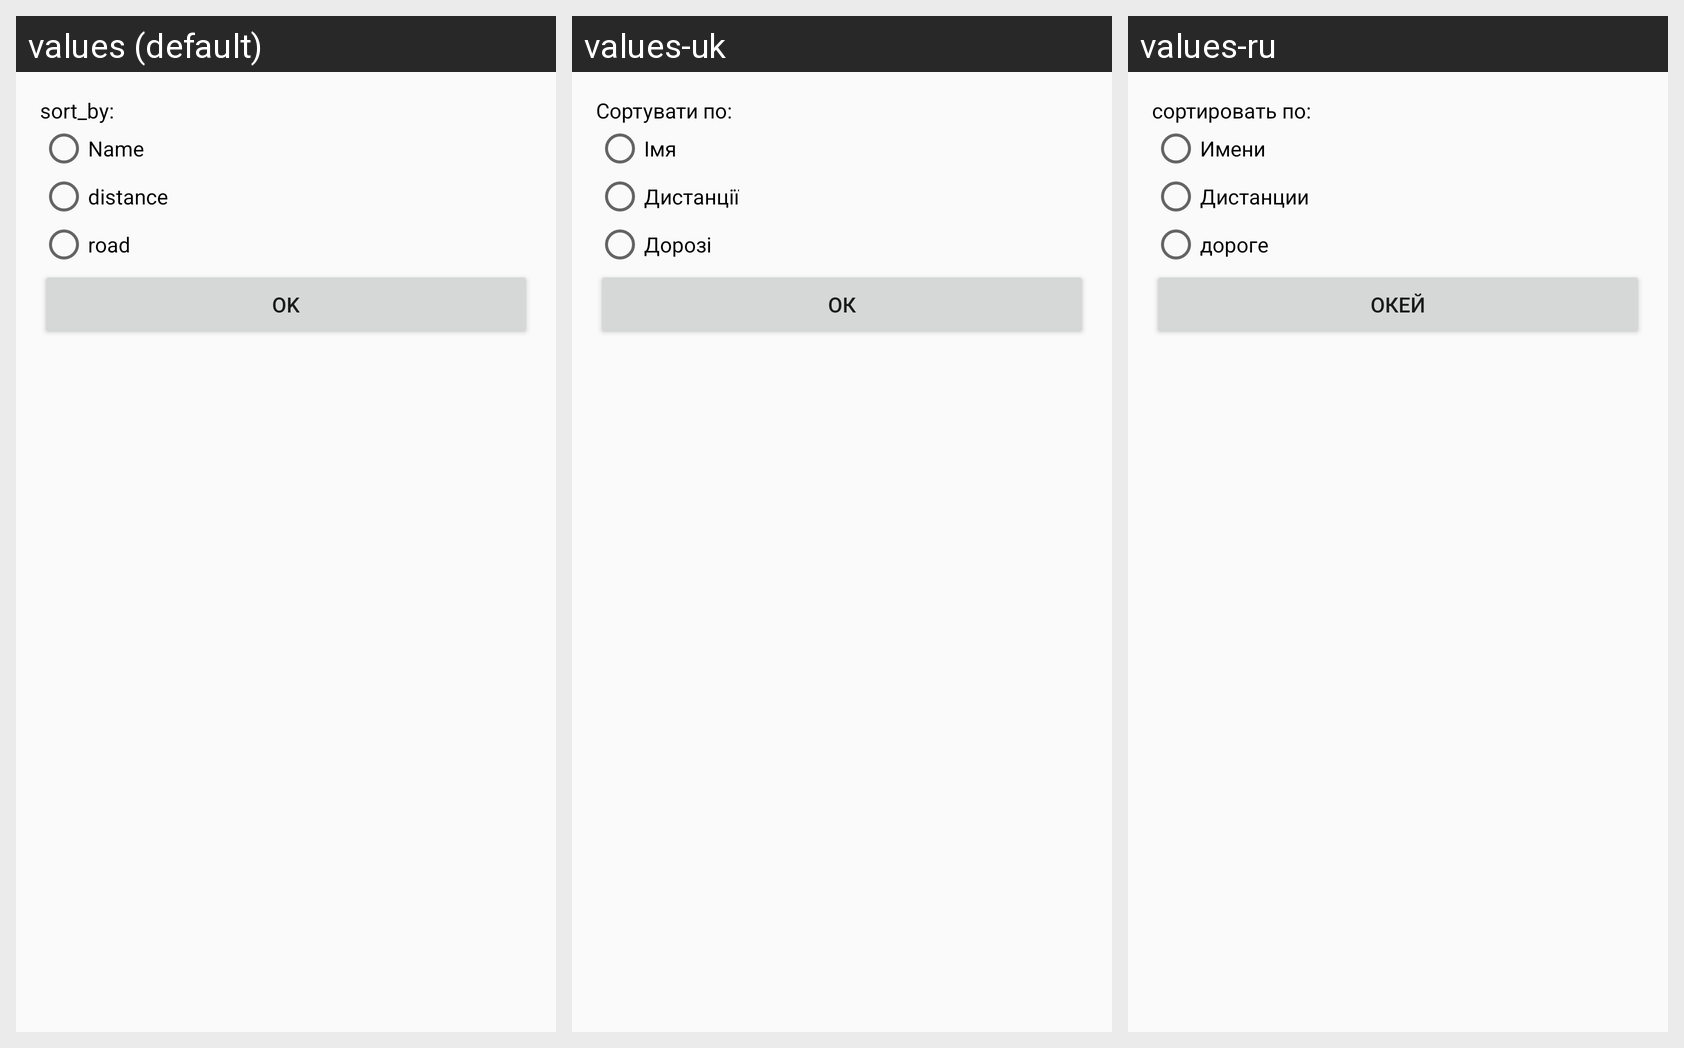

Here is an Android app screen in its default locale and in the app's own translations. Write out the translated-string differences for the strings that appear on this screen.
Android screen res/layout/fragment_sort.xml rendered under 3 locales, left to right: values (default), values-uk, values-ru. Device: Nexus 5 (rendered at 1080×1920; each locale shown at half size, 540×960, under a caption strip naming it); theme AppTheme.
Strings drawn on this screen, with the default value and each locale's value (text and hints the layout hard-codes, and strings that could not be matched under every locale, appear in the picture but are not listed):

title_sort_by
  values: sort_by:
  values-uk: Сортувати по:
  values-ru: сортировать по:

btn_name
  values: Name
  values-uk: Імя
  values-ru: Имени

btn_distance
  values: distance
  values-uk: Дистанції
  values-ru: Дистанции

btn_road
  values: road
  values-uk: Дорозі
  values-ru: дороге

btn_ok
  values: OK
  values-uk: Ок
  values-ru: окей
